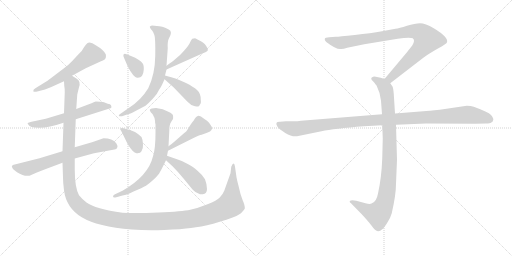
t = 0.00 s
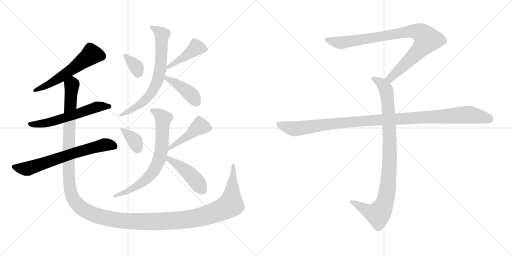
t = 2.41 s
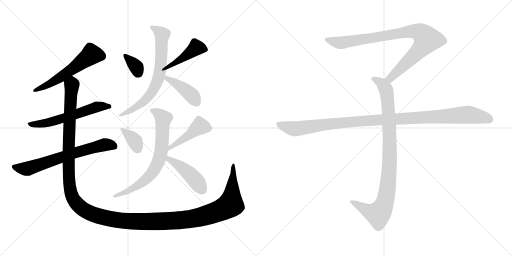
t = 4.82 s
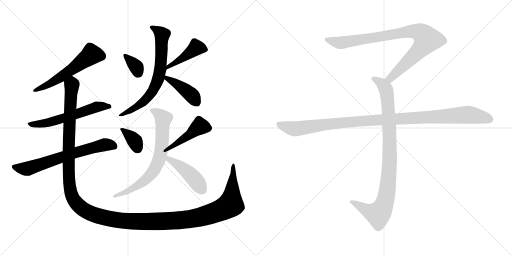
t = 7.23 s
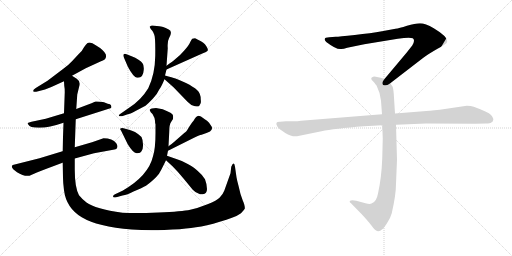
t = 9.64 s
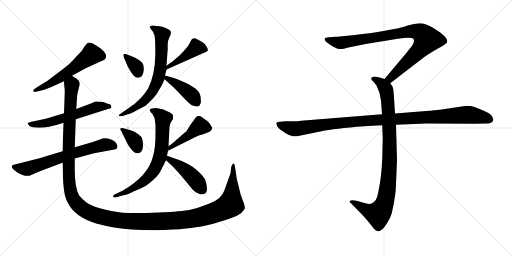
t = 12.05 s

The animated SVG that drew these frames (rendered in a browser with its animation timeline set to each time). Animation: 15 CSS @keyframes rules; one cycle of 12.05 s.

<svg version="1.1" viewBox="0 0 2048 1024" xmlns="http://www.w3.org/2000/svg">
  <g stroke="lightgray" stroke-dasharray="1,1" stroke-width="1" transform="scale(4, 4)">
    <line x1="0" y1="0" x2="256" y2="256"></line>
    <line x1="256" y1="0" x2="0" y2="256"></line>
    <line x1="128" y1="0" x2="128" y2="256"></line>
    <line x1="0" y1="128" x2="256" y2="128"></line>
    <line x1="256" y1="0" x2="512" y2="256"></line>
    <line x1="512" y1="0" x2="256" y2="256"></line>
    <line x1="384" y1="0" x2="384" y2="256"></line>
    <line x1="256" y1="128" x2="512" y2="128"></line>
  </g>
<g transform="scale(1, -1) translate(0, -850)">
   <style type="text/css">
    @keyframes keyframes0 {
      from {
       stroke: black;
       stroke-dashoffset: 567;
       stroke-width: 128;
       }
       65% {
       animation-timing-function: step-end;
       stroke: black;
       stroke-dashoffset: 0;
       stroke-width: 128;
       }
       to {
       stroke: black;
       stroke-width: 1024;
       }
       }
       #make-me-a-hanzi-animation-0 {
         animation: keyframes0 0.711426s both;
         animation-delay: 0.000000s;
         animation-timing-function: linear;
       }
    @keyframes keyframes1 {
      from {
       stroke: black;
       stroke-dashoffset: 586;
       stroke-width: 128;
       }
       66% {
       animation-timing-function: step-end;
       stroke: black;
       stroke-dashoffset: 0;
       stroke-width: 128;
       }
       to {
       stroke: black;
       stroke-width: 1024;
       }
       }
       #make-me-a-hanzi-animation-1 {
         animation: keyframes1 0.726888s both;
         animation-delay: 0.711426s;
         animation-timing-function: linear;
       }
    @keyframes keyframes2 {
      from {
       stroke: black;
       stroke-dashoffset: 668;
       stroke-width: 128;
       }
       68% {
       animation-timing-function: step-end;
       stroke: black;
       stroke-dashoffset: 0;
       stroke-width: 128;
       }
       to {
       stroke: black;
       stroke-width: 1024;
       }
       }
       #make-me-a-hanzi-animation-2 {
         animation: keyframes2 0.793620s both;
         animation-delay: 1.438314s;
         animation-timing-function: linear;
       }
    @keyframes keyframes3 {
      from {
       stroke: black;
       stroke-dashoffset: 1551;
       stroke-width: 128;
       }
       83% {
       animation-timing-function: step-end;
       stroke: black;
       stroke-dashoffset: 0;
       stroke-width: 128;
       }
       to {
       stroke: black;
       stroke-width: 1024;
       }
       }
       #make-me-a-hanzi-animation-3 {
         animation: keyframes3 1.512207s both;
         animation-delay: 2.231934s;
         animation-timing-function: linear;
       }
    @keyframes keyframes4 {
      from {
       stroke: black;
       stroke-dashoffset: 344;
       stroke-width: 128;
       }
       53% {
       animation-timing-function: step-end;
       stroke: black;
       stroke-dashoffset: 0;
       stroke-width: 128;
       }
       to {
       stroke: black;
       stroke-width: 1024;
       }
       }
       #make-me-a-hanzi-animation-4 {
         animation: keyframes4 0.529948s both;
         animation-delay: 3.744141s;
         animation-timing-function: linear;
       }
    @keyframes keyframes5 {
      from {
       stroke: black;
       stroke-dashoffset: 435;
       stroke-width: 128;
       }
       59% {
       animation-timing-function: step-end;
       stroke: black;
       stroke-dashoffset: 0;
       stroke-width: 128;
       }
       to {
       stroke: black;
       stroke-width: 1024;
       }
       }
       #make-me-a-hanzi-animation-5 {
         animation: keyframes5 0.604004s both;
         animation-delay: 4.274089s;
         animation-timing-function: linear;
       }
    @keyframes keyframes6 {
      from {
       stroke: black;
       stroke-dashoffset: 703;
       stroke-width: 128;
       }
       70% {
       animation-timing-function: step-end;
       stroke: black;
       stroke-dashoffset: 0;
       stroke-width: 128;
       }
       to {
       stroke: black;
       stroke-width: 1024;
       }
       }
       #make-me-a-hanzi-animation-6 {
         animation: keyframes6 0.822103s both;
         animation-delay: 4.878093s;
         animation-timing-function: linear;
       }
    @keyframes keyframes7 {
      from {
       stroke: black;
       stroke-dashoffset: 419;
       stroke-width: 128;
       }
       58% {
       animation-timing-function: step-end;
       stroke: black;
       stroke-dashoffset: 0;
       stroke-width: 128;
       }
       to {
       stroke: black;
       stroke-width: 1024;
       }
       }
       #make-me-a-hanzi-animation-7 {
         animation: keyframes7 0.590983s both;
         animation-delay: 5.700196s;
         animation-timing-function: linear;
       }
    @keyframes keyframes8 {
      from {
       stroke: black;
       stroke-dashoffset: 360;
       stroke-width: 128;
       }
       54% {
       animation-timing-function: step-end;
       stroke: black;
       stroke-dashoffset: 0;
       stroke-width: 128;
       }
       to {
       stroke: black;
       stroke-width: 1024;
       }
       }
       #make-me-a-hanzi-animation-8 {
         animation: keyframes8 0.542969s both;
         animation-delay: 6.291179s;
         animation-timing-function: linear;
       }
    @keyframes keyframes9 {
      from {
       stroke: black;
       stroke-dashoffset: 445;
       stroke-width: 128;
       }
       59% {
       animation-timing-function: step-end;
       stroke: black;
       stroke-dashoffset: 0;
       stroke-width: 128;
       }
       to {
       stroke: black;
       stroke-width: 1024;
       }
       }
       #make-me-a-hanzi-animation-9 {
         animation: keyframes9 0.612142s both;
         animation-delay: 6.834148s;
         animation-timing-function: linear;
       }
    @keyframes keyframes10 {
      from {
       stroke: black;
       stroke-dashoffset: 716;
       stroke-width: 128;
       }
       70% {
       animation-timing-function: step-end;
       stroke: black;
       stroke-dashoffset: 0;
       stroke-width: 128;
       }
       to {
       stroke: black;
       stroke-width: 1024;
       }
       }
       #make-me-a-hanzi-animation-10 {
         animation: keyframes10 0.832682s both;
         animation-delay: 7.446290s;
         animation-timing-function: linear;
       }
    @keyframes keyframes11 {
      from {
       stroke: black;
       stroke-dashoffset: 448;
       stroke-width: 128;
       }
       59% {
       animation-timing-function: step-end;
       stroke: black;
       stroke-dashoffset: 0;
       stroke-width: 128;
       }
       to {
       stroke: black;
       stroke-width: 1024;
       }
       }
       #make-me-a-hanzi-animation-11 {
         animation: keyframes11 0.614583s both;
         animation-delay: 8.278972s;
         animation-timing-function: linear;
       }
    @keyframes keyframes12 {
      from {
       stroke: black;
       stroke-dashoffset: 901;
       stroke-width: 128;
       }
       75% {
       animation-timing-function: step-end;
       stroke: black;
       stroke-dashoffset: 0;
       stroke-width: 128;
       }
       to {
       stroke: black;
       stroke-width: 1024;
       }
       }
       #make-me-a-hanzi-animation-12 {
         animation: keyframes12 0.983236s both;
         animation-delay: 8.893555s;
         animation-timing-function: linear;
       }
    @keyframes keyframes13 {
      from {
       stroke: black;
       stroke-dashoffset: 948;
       stroke-width: 128;
       }
       76% {
       animation-timing-function: step-end;
       stroke: black;
       stroke-dashoffset: 0;
       stroke-width: 128;
       }
       to {
       stroke: black;
       stroke-width: 1024;
       }
       }
       #make-me-a-hanzi-animation-13 {
         animation: keyframes13 1.021484s both;
         animation-delay: 9.876791s;
         animation-timing-function: linear;
       }
    @keyframes keyframes14 {
      from {
       stroke: black;
       stroke-dashoffset: 1108;
       stroke-width: 128;
       }
       78% {
       animation-timing-function: step-end;
       stroke: black;
       stroke-dashoffset: 0;
       stroke-width: 128;
       }
       to {
       stroke: black;
       stroke-width: 1024;
       }
       }
       #make-me-a-hanzi-animation-14 {
         animation: keyframes14 1.151693s both;
         animation-delay: 10.898275s;
         animation-timing-function: linear;
       }
</style>
<path d="M 288.0 547.5 L 343.0 577.5 L 404.0 605.5 Q 421.0 611.5 423.0 619.5 Q 425.0 624.5 423.0 633.5 Q 414.0 651.5 383.0 669.5 Q 362.0 684.5 349.0 677.5 Q 340.0 668.5 336.0 661.5 Q 330.0 647.5 313.0 632.5 L 288.0 605.5 Q 276.0 592.5 256.0 577.5 L 190.0 527.5 L 143.0 498.5 Q 132.0 492.5 133.0 485.5 Q 136.0 481.5 145.0 483.5 L 180.0 492.5 Q 205.0 501.5 223.0 510.5 L 256.0 525.5 L 288.0 547.5 Z" fill="lightgray"></path> 
<path d="M 366.0 437.5 L 305.0 414.5 L 256.0 397.5 L 183.0 375.5 L 126.0 363.5 Q 114.0 360.5 111.0 358.5 Q 109.0 356.5 114.0 351.5 Q 118.0 339.5 155.0 339.5 Q 193.0 338.5 254.0 359.5 L 303.0 373.5 L 435.0 415.5 Q 444.0 416.5 446.0 421.5 L 444.0 429.5 Q 442.0 434.5 431.0 435.5 L 416.0 441.5 Q 414.0 442.5 400.0 443.5 L 383.0 444.5 Q 380.0 444.5 366.0 437.5 Z" fill="lightgray"></path> 
<path d="M 250.0 245.5 L 158.0 217.5 L 51.0 190.5 Q 44.0 184.5 50.0 177.5 Q 56.0 170.5 58.0 169.5 L 68.0 161.5 Q 96.0 143.5 118.0 147.5 L 145.0 159.5 Q 165.0 168.5 186.0 175.5 L 250.0 199.5 L 299.0 216.5 L 376.0 237.5 L 458.0 252.5 Q 467.0 253.5 469.0 260.5 Q 472.0 266.5 465.0 277.5 Q 450.0 297.5 414.0 297.5 L 368.0 281.5 L 299.0 261.5 L 250.0 245.5 Z" fill="lightgray"></path> 
<path d="M 305.0 414.5 L 309.0 472.5 L 316.0 501.5 Q 324.0 524.5 307.0 535.5 L 288.0 547.5 C 265.0 567.5 254.0 555.5 256.0 525.5 L 257.0 507.5 Q 259.0 498.5 259.0 481.5 L 256.0 397.5 L 254.0 359.5 L 250.0 245.5 L 250.0 199.5 L 252.0 139.5 Q 252.0 119.5 256.0 89.5 Q 265.0 18.5 327.0 -18.5 Q 390.0 -56.5 527.0 -67.5 Q 588.0 -72.5 657.0 -69.5 Q 727.0 -66.5 764.0 -61.5 Q 802.0 -57.5 853.0 -44.5 Q 918.0 -24.5 933.0 -18.5 Q 948.0 -13.5 964.0 -2.5 Q 976.0 10.5 979.0 15.5 Q 980.0 21.5 977.0 32.5 Q 974.0 43.5 971.0 48.5 L 962.0 74.5 L 954.0 107.5 Q 948.0 129.5 946.0 141.5 L 940.0 183.5 Q 936.0 209.5 925.0 183.5 L 922.0 157.5 L 897.0 87.5 Q 891.0 72.5 879.0 60.5 Q 868.0 48.5 830.0 33.5 Q 793.0 18.5 761.0 11.5 Q 729.0 4.5 634.0 0.5 Q 540.0 -4.5 490.0 -0.5 Q 381.0 14.5 346.0 40.5 Q 328.0 54.5 316.0 69.5 Q 299.0 101.5 299.0 171.5 L 299.0 216.5 L 299.0 261.5 L 303.0 373.5 L 305.0 414.5 Z" fill="lightgray"></path> 
<path d="M 524.0 626.5 L 506.0 633.5 Q 498.0 636.5 494.0 632.5 Q 492.0 627.5 496.0 619.5 L 511.0 584.5 Q 533.0 542.5 548.0 539.5 Q 573.0 536.5 575.0 571.5 Q 576.0 590.5 570.0 597.5 Q 561.0 611.5 524.0 626.5 Z" fill="lightgray"></path> 
<path d="M 704.0 616.5 Q 692.0 605.5 666.0 587.5 C 641.0 570.5 639.0 560.5 666.0 572.5 L 798.0 631.5 Q 829.0 643.5 831.0 648.5 Q 833.0 653.5 826.0 664.5 Q 820.0 674.5 813.0 679.5 Q 806.0 684.5 790.0 692.5 Q 784.0 696.5 780.0 697.5 L 769.0 695.5 Q 767.0 694.5 761.0 682.5 Q 756.0 669.5 737.0 648.5 Q 719.0 627.5 704.0 616.5 Z" fill="lightgray"></path> 
<path d="M 666.0 587.5 L 671.0 657.5 Q 669.0 685.5 676.0 697.5 Q 692.0 724.5 675.0 732.5 Q 649.0 745.5 637.0 745.5 L 608.0 748.5 Q 601.0 747.5 599.0 743.5 Q 599.0 741.5 603.0 734.5 L 610.0 726.5 Q 613.0 722.5 617.0 711.5 Q 622.0 700.5 621.0 627.5 Q 620.0 553.5 593.0 497.5 Q 564.0 449.5 515.0 418.5 L 482.0 395.5 Q 475.0 391.5 475.0 387.5 Q 476.0 384.5 488.0 385.5 L 511.0 393.5 Q 518.0 393.5 542.0 406.5 L 582.0 427.5 Q 595.0 438.5 612.0 456.5 Q 629.0 474.5 637.0 492.5 Q 645.0 502.5 658.0 533.5 L 660.0 548.5 L 666.0 572.5 L 666.0 587.5 Z" fill="lightgray"></path> 
<path d="M 658.0 533.5 L 694.0 501.5 L 750.0 443.5 Q 764.0 429.5 774.0 427.5 Q 783.0 422.5 796.0 425.5 L 801.0 434.5 Q 805.0 437.5 803.0 452.5 Q 803.0 477.5 788.0 490.5 Q 774.0 503.5 744.0 518.5 Q 715.0 532.5 702.0 536.5 Q 690.0 540.5 660.0 548.5 C 633.0 555.5 636.0 553.5 658.0 533.5 Z" fill="lightgray"></path> 
<path d="M 519.0 330.5 L 494.0 337.5 Q 483.0 338.5 481.0 335.5 Q 480.0 331.5 484.0 328.5 L 511.0 273.5 Q 532.0 239.5 546.0 237.5 Q 561.0 235.5 566.0 245.5 Q 573.0 254.5 572.0 272.5 Q 572.0 290.5 566.0 302.5 Q 554.0 314.5 540.0 322.5 Q 526.0 329.5 519.0 330.5 Z" fill="lightgray"></path> 
<path d="M 672.0 247.5 L 776.0 299.5 Q 793.0 308.5 801.0 310.5 Q 809.0 311.5 840.0 324.5 Q 855.0 335.5 843.0 349.5 Q 837.0 361.5 828.0 367.5 L 819.0 373.5 Q 798.0 389.5 791.0 386.5 Q 784.0 383.5 779.0 375.5 Q 774.0 366.5 770.0 362.5 Q 766.0 357.5 755.0 340.5 Q 745.0 322.5 737.0 318.5 L 696.0 282.5 Q 686.0 273.5 674.0 265.5 C 649.0 248.5 645.0 234.5 672.0 247.5 Z" fill="lightgray"></path> 
<path d="M 651.0 413.5 L 624.0 418.5 Q 603.0 418.5 599.0 411.5 Q 599.0 408.5 603.0 401.5 L 610.0 394.5 L 618.0 378.5 L 620.0 367.5 Q 620.0 357.5 622.0 353.5 L 622.0 318.5 Q 622.0 256.5 612.0 225.5 Q 594.0 147.5 490.0 87.5 L 460.0 73.5 Q 452.0 70.5 452.0 63.5 Q 453.0 58.5 465.0 61.5 L 490.0 68.5 Q 509.0 70.5 534.0 84.5 Q 570.0 99.5 584.0 107.5 Q 610.0 126.5 623.0 140.5 Q 637.0 153.5 645.0 171.5 L 664.0 209.5 L 668.0 227.5 L 672.0 247.5 L 674.0 265.5 L 677.0 323.5 Q 677.0 353.5 685.0 363.5 L 692.0 374.5 Q 693.0 381.5 692.0 388.5 Q 692.0 397.5 651.0 413.5 Z" fill="lightgray"></path> 
<path d="M 664.0 209.5 L 690.0 185.5 Q 713.0 162.5 734.0 136.5 L 771.0 91.5 Q 782.0 79.5 796.0 75.5 Q 801.0 71.5 811.0 73.5 Q 828.0 75.5 828.0 94.5 Q 828.0 112.5 820.0 133.5 Q 809.0 151.5 790.0 167.5 Q 778.0 179.5 751.0 194.5 Q 725.0 208.5 708.0 213.5 L 668.0 227.5 C 640.0 237.5 642.0 229.5 664.0 209.5 Z" fill="lightgray"></path> 
<path d="M 1561.0 517.0 L 1692.0 618.0 Q 1713.0 634.0 1750.0 655.0 Q 1788.0 676.0 1788.0 681.0 Q 1795.0 701.0 1735.0 737.0 Q 1701.0 757.0 1680.0 757.0 Q 1660.0 757.0 1628.0 747.0 Q 1596.0 737.0 1582.0 735.0 L 1528.0 725.0 Q 1484.0 717.0 1419.0 710.0 Q 1355.0 703.0 1343.0 703.0 L 1317.0 701.0 Q 1299.0 701.0 1299.0 694.0 Q 1297.0 690.0 1305.0 682.0 Q 1347.0 650.0 1365.0 654.0 Q 1374.0 654.0 1389.0 659.0 L 1457.0 673.0 L 1591.0 695.0 Q 1638.0 702.0 1651.0 697.0 Q 1662.0 689.0 1649.0 668.0 L 1627.0 640.0 L 1538.0 534.0 C 1519.0 511.0 1537.0 499.0 1561.0 517.0 Z" fill="lightgray"></path> 
<path d="M 1529.0 349.0 L 1531.0 296.0 L 1529.0 217.0 Q 1526.0 138.0 1512.0 76.0 Q 1506.0 42.0 1486.0 36.0 Q 1479.0 32.0 1462.0 37.0 L 1425.0 47.0 Q 1405.0 51.0 1399.0 46.0 Q 1397.0 41.0 1404.0 37.0 L 1447.0 -7.0 Q 1472.0 -34.0 1485.0 -51.0 Q 1498.0 -68.0 1503.0 -71.0 Q 1515.0 -81.0 1529.0 -67.0 Q 1536.0 -62.0 1549.0 -41.0 Q 1561.0 -24.0 1567.0 -3.0 Q 1584.0 71.0 1584.0 115.0 L 1588.0 211.0 L 1584.0 351.0 L 1580.0 396.0 L 1575.0 475.0 Q 1573.0 498.0 1570.0 504.0 L 1561.0 517.0 C 1554.0 529.0 1554.0 529.0 1538.0 534.0 L 1523.0 539.0 L 1503.0 543.0 Q 1493.0 545.0 1489.0 541.0 Q 1485.0 540.0 1485.0 535.0 Q 1485.0 530.0 1493.0 524.0 Q 1505.0 510.0 1507.0 506.0 Q 1522.0 476.0 1524.0 447.0 L 1528.0 393.0 L 1529.0 349.0 Z" fill="lightgray"></path> 
<path d="M 1528.0 393.0 L 1204.0 367.0 Q 1190.0 365.0 1174.0 365.0 L 1144.0 365.0 L 1120.0 363.0 Q 1097.0 364.0 1110.0 343.0 Q 1116.0 334.0 1141.0 318.0 Q 1167.0 302.0 1188.0 305.0 L 1286.0 325.0 Q 1336.0 336.0 1456.0 345.0 L 1529.0 349.0 L 1584.0 351.0 L 1704.0 356.0 L 1901.0 355.0 L 1944.0 356.0 Q 1961.0 356.0 1965.0 360.0 Q 1971.0 362.0 1973.0 370.0 Q 1975.0 377.0 1964.0 390.0 Q 1953.0 402.0 1895.0 423.0 Q 1884.0 427.0 1867.0 427.0 L 1759.0 411.0 Q 1714.0 406.0 1693.0 405.0 L 1580.0 396.0 L 1528.0 393.0 Z" fill="lightgray"></path> 
      <clipPath id="make-me-a-hanzi-clip-0">
      <path d="M 288.0 547.5 L 343.0 577.5 L 404.0 605.5 Q 421.0 611.5 423.0 619.5 Q 425.0 624.5 423.0 633.5 Q 414.0 651.5 383.0 669.5 Q 362.0 684.5 349.0 677.5 Q 340.0 668.5 336.0 661.5 Q 330.0 647.5 313.0 632.5 L 288.0 605.5 Q 276.0 592.5 256.0 577.5 L 190.0 527.5 L 143.0 498.5 Q 132.0 492.5 133.0 485.5 Q 136.0 481.5 145.0 483.5 L 180.0 492.5 Q 205.0 501.5 223.0 510.5 L 256.0 525.5 L 288.0 547.5 Z" fill="lightgray"></path>
      </clipPath>
      <path clip-path="url(#make-me-a-hanzi-clip-0)" d="M 406.0 626.5 L 366.0 632.5 L 232.0 534.5 L 139.0 487.5 " fill="none" id="make-me-a-hanzi-animation-0" stroke-dasharray="439 878" stroke-linecap="round"></path>

      <clipPath id="make-me-a-hanzi-clip-1">
      <path d="M 366.0 437.5 L 305.0 414.5 L 256.0 397.5 L 183.0 375.5 L 126.0 363.5 Q 114.0 360.5 111.0 358.5 Q 109.0 356.5 114.0 351.5 Q 118.0 339.5 155.0 339.5 Q 193.0 338.5 254.0 359.5 L 303.0 373.5 L 435.0 415.5 Q 444.0 416.5 446.0 421.5 L 444.0 429.5 Q 442.0 434.5 431.0 435.5 L 416.0 441.5 Q 414.0 442.5 400.0 443.5 L 383.0 444.5 Q 380.0 444.5 366.0 437.5 Z" fill="lightgray"></path>
      </clipPath>
      <path clip-path="url(#make-me-a-hanzi-clip-1)" d="M 120.0 358.5 L 145.0 351.5 L 183.0 357.5 L 386.0 422.5 L 438.0 423.5 " fill="none" id="make-me-a-hanzi-animation-1" stroke-dasharray="458 916" stroke-linecap="round"></path>

      <clipPath id="make-me-a-hanzi-clip-2">
      <path d="M 250.0 245.5 L 158.0 217.5 L 51.0 190.5 Q 44.0 184.5 50.0 177.5 Q 56.0 170.5 58.0 169.5 L 68.0 161.5 Q 96.0 143.5 118.0 147.5 L 145.0 159.5 Q 165.0 168.5 186.0 175.5 L 250.0 199.5 L 299.0 216.5 L 376.0 237.5 L 458.0 252.5 Q 467.0 253.5 469.0 260.5 Q 472.0 266.5 465.0 277.5 Q 450.0 297.5 414.0 297.5 L 368.0 281.5 L 299.0 261.5 L 250.0 245.5 Z" fill="lightgray"></path>
      </clipPath>
      <path clip-path="url(#make-me-a-hanzi-clip-2)" d="M 61.0 183.5 L 111.0 176.5 L 405.0 268.5 L 441.0 271.5 L 457.0 264.5 " fill="none" id="make-me-a-hanzi-animation-2" stroke-dasharray="540 1080" stroke-linecap="round"></path>

      <clipPath id="make-me-a-hanzi-clip-3">
      <path d="M 305.0 414.5 L 309.0 472.5 L 316.0 501.5 Q 324.0 524.5 307.0 535.5 L 288.0 547.5 C 265.0 567.5 254.0 555.5 256.0 525.5 L 257.0 507.5 Q 259.0 498.5 259.0 481.5 L 256.0 397.5 L 254.0 359.5 L 250.0 245.5 L 250.0 199.5 L 252.0 139.5 Q 252.0 119.5 256.0 89.5 Q 265.0 18.5 327.0 -18.5 Q 390.0 -56.5 527.0 -67.5 Q 588.0 -72.5 657.0 -69.5 Q 727.0 -66.5 764.0 -61.5 Q 802.0 -57.5 853.0 -44.5 Q 918.0 -24.5 933.0 -18.5 Q 948.0 -13.5 964.0 -2.5 Q 976.0 10.5 979.0 15.5 Q 980.0 21.5 977.0 32.5 Q 974.0 43.5 971.0 48.5 L 962.0 74.5 L 954.0 107.5 Q 948.0 129.5 946.0 141.5 L 940.0 183.5 Q 936.0 209.5 925.0 183.5 L 922.0 157.5 L 897.0 87.5 Q 891.0 72.5 879.0 60.5 Q 868.0 48.5 830.0 33.5 Q 793.0 18.5 761.0 11.5 Q 729.0 4.5 634.0 0.5 Q 540.0 -4.5 490.0 -0.5 Q 381.0 14.5 346.0 40.5 Q 328.0 54.5 316.0 69.5 Q 299.0 101.5 299.0 171.5 L 299.0 216.5 L 299.0 261.5 L 303.0 373.5 L 305.0 414.5 Z" fill="lightgray"></path>
      </clipPath>
      <path clip-path="url(#make-me-a-hanzi-clip-3)" d="M 288.0 536.5 L 274.0 251.5 L 279.0 99.5 L 295.0 51.5 L 317.0 25.5 L 347.0 4.5 L 416.0 -19.5 L 520.0 -35.5 L 683.0 -33.5 L 743.0 -28.5 L 821.0 -11.5 L 885.0 10.5 L 922.0 32.5 L 933.0 176.5 " fill="none" id="make-me-a-hanzi-animation-3" stroke-dasharray="1423 2846" stroke-linecap="round"></path>

      <clipPath id="make-me-a-hanzi-clip-4">
      <path d="M 524.0 626.5 L 506.0 633.5 Q 498.0 636.5 494.0 632.5 Q 492.0 627.5 496.0 619.5 L 511.0 584.5 Q 533.0 542.5 548.0 539.5 Q 573.0 536.5 575.0 571.5 Q 576.0 590.5 570.0 597.5 Q 561.0 611.5 524.0 626.5 Z" fill="lightgray"></path>
      </clipPath>
      <path clip-path="url(#make-me-a-hanzi-clip-4)" d="M 501.0 626.5 L 546.0 582.5 L 552.0 558.5 " fill="none" id="make-me-a-hanzi-animation-4" stroke-dasharray="216 432" stroke-linecap="round"></path>

      <clipPath id="make-me-a-hanzi-clip-5">
      <path d="M 704.0 616.5 Q 692.0 605.5 666.0 587.5 C 641.0 570.5 639.0 560.5 666.0 572.5 L 798.0 631.5 Q 829.0 643.5 831.0 648.5 Q 833.0 653.5 826.0 664.5 Q 820.0 674.5 813.0 679.5 Q 806.0 684.5 790.0 692.5 Q 784.0 696.5 780.0 697.5 L 769.0 695.5 Q 767.0 694.5 761.0 682.5 Q 756.0 669.5 737.0 648.5 Q 719.0 627.5 704.0 616.5 Z" fill="lightgray"></path>
      </clipPath>
      <path clip-path="url(#make-me-a-hanzi-clip-5)" d="M 824.0 651.5 L 785.0 660.5 L 671.0 580.5 " fill="none" id="make-me-a-hanzi-animation-5" stroke-dasharray="307 614" stroke-linecap="round"></path>

      <clipPath id="make-me-a-hanzi-clip-6">
      <path d="M 666.0 587.5 L 671.0 657.5 Q 669.0 685.5 676.0 697.5 Q 692.0 724.5 675.0 732.5 Q 649.0 745.5 637.0 745.5 L 608.0 748.5 Q 601.0 747.5 599.0 743.5 Q 599.0 741.5 603.0 734.5 L 610.0 726.5 Q 613.0 722.5 617.0 711.5 Q 622.0 700.5 621.0 627.5 Q 620.0 553.5 593.0 497.5 Q 564.0 449.5 515.0 418.5 L 482.0 395.5 Q 475.0 391.5 475.0 387.5 Q 476.0 384.5 488.0 385.5 L 511.0 393.5 Q 518.0 393.5 542.0 406.5 L 582.0 427.5 Q 595.0 438.5 612.0 456.5 Q 629.0 474.5 637.0 492.5 Q 645.0 502.5 658.0 533.5 L 660.0 548.5 L 666.0 572.5 L 666.0 587.5 Z" fill="lightgray"></path>
      </clipPath>
      <path clip-path="url(#make-me-a-hanzi-clip-6)" d="M 606.0 741.5 L 649.0 711.5 L 645.0 610.5 L 633.0 533.5 L 603.0 474.5 L 575.0 444.5 L 482.0 388.5 " fill="none" id="make-me-a-hanzi-animation-6" stroke-dasharray="575 1150" stroke-linecap="round"></path>

      <clipPath id="make-me-a-hanzi-clip-7">
      <path d="M 658.0 533.5 L 694.0 501.5 L 750.0 443.5 Q 764.0 429.5 774.0 427.5 Q 783.0 422.5 796.0 425.5 L 801.0 434.5 Q 805.0 437.5 803.0 452.5 Q 803.0 477.5 788.0 490.5 Q 774.0 503.5 744.0 518.5 Q 715.0 532.5 702.0 536.5 Q 690.0 540.5 660.0 548.5 C 633.0 555.5 636.0 553.5 658.0 533.5 Z" fill="lightgray"></path>
      </clipPath>
      <path clip-path="url(#make-me-a-hanzi-clip-7)" d="M 667.0 539.5 L 750.0 484.5 L 772.0 463.5 L 789.0 435.5 " fill="none" id="make-me-a-hanzi-animation-7" stroke-dasharray="291 582" stroke-linecap="round"></path>

      <clipPath id="make-me-a-hanzi-clip-8">
      <path d="M 519.0 330.5 L 494.0 337.5 Q 483.0 338.5 481.0 335.5 Q 480.0 331.5 484.0 328.5 L 511.0 273.5 Q 532.0 239.5 546.0 237.5 Q 561.0 235.5 566.0 245.5 Q 573.0 254.5 572.0 272.5 Q 572.0 290.5 566.0 302.5 Q 554.0 314.5 540.0 322.5 Q 526.0 329.5 519.0 330.5 Z" fill="lightgray"></path>
      </clipPath>
      <path clip-path="url(#make-me-a-hanzi-clip-8)" d="M 488.0 334.5 L 536.0 290.5 L 551.0 254.5 " fill="none" id="make-me-a-hanzi-animation-8" stroke-dasharray="232 464" stroke-linecap="round"></path>

      <clipPath id="make-me-a-hanzi-clip-9">
      <path d="M 672.0 247.5 L 776.0 299.5 Q 793.0 308.5 801.0 310.5 Q 809.0 311.5 840.0 324.5 Q 855.0 335.5 843.0 349.5 Q 837.0 361.5 828.0 367.5 L 819.0 373.5 Q 798.0 389.5 791.0 386.5 Q 784.0 383.5 779.0 375.5 Q 774.0 366.5 770.0 362.5 Q 766.0 357.5 755.0 340.5 Q 745.0 322.5 737.0 318.5 L 696.0 282.5 Q 686.0 273.5 674.0 265.5 C 649.0 248.5 645.0 234.5 672.0 247.5 Z" fill="lightgray"></path>
      </clipPath>
      <path clip-path="url(#make-me-a-hanzi-clip-9)" d="M 833.0 337.5 L 797.0 343.5 L 749.0 304.5 L 680.0 260.5 L 678.0 251.5 " fill="none" id="make-me-a-hanzi-animation-9" stroke-dasharray="317 634" stroke-linecap="round"></path>

      <clipPath id="make-me-a-hanzi-clip-10">
      <path d="M 651.0 413.5 L 624.0 418.5 Q 603.0 418.5 599.0 411.5 Q 599.0 408.5 603.0 401.5 L 610.0 394.5 L 618.0 378.5 L 620.0 367.5 Q 620.0 357.5 622.0 353.5 L 622.0 318.5 Q 622.0 256.5 612.0 225.5 Q 594.0 147.5 490.0 87.5 L 460.0 73.5 Q 452.0 70.5 452.0 63.5 Q 453.0 58.5 465.0 61.5 L 490.0 68.5 Q 509.0 70.5 534.0 84.5 Q 570.0 99.5 584.0 107.5 Q 610.0 126.5 623.0 140.5 Q 637.0 153.5 645.0 171.5 L 664.0 209.5 L 668.0 227.5 L 672.0 247.5 L 674.0 265.5 L 677.0 323.5 Q 677.0 353.5 685.0 363.5 L 692.0 374.5 Q 693.0 381.5 692.0 388.5 Q 692.0 397.5 651.0 413.5 Z" fill="lightgray"></path>
      </clipPath>
      <path clip-path="url(#make-me-a-hanzi-clip-10)" d="M 607.0 408.5 L 640.0 390.5 L 653.0 373.5 L 647.0 263.5 L 632.0 201.5 L 610.0 161.5 L 578.0 127.5 L 521.0 91.5 L 459.0 66.5 " fill="none" id="make-me-a-hanzi-animation-10" stroke-dasharray="588 1176" stroke-linecap="round"></path>

      <clipPath id="make-me-a-hanzi-clip-11">
      <path d="M 664.0 209.5 L 690.0 185.5 Q 713.0 162.5 734.0 136.5 L 771.0 91.5 Q 782.0 79.5 796.0 75.5 Q 801.0 71.5 811.0 73.5 Q 828.0 75.5 828.0 94.5 Q 828.0 112.5 820.0 133.5 Q 809.0 151.5 790.0 167.5 Q 778.0 179.5 751.0 194.5 Q 725.0 208.5 708.0 213.5 L 668.0 227.5 C 640.0 237.5 642.0 229.5 664.0 209.5 Z" fill="lightgray"></path>
      </clipPath>
      <path clip-path="url(#make-me-a-hanzi-clip-11)" d="M 673.0 221.5 L 676.0 212.5 L 757.0 156.5 L 810.0 91.5 " fill="none" id="make-me-a-hanzi-animation-11" stroke-dasharray="320 640" stroke-linecap="round"></path>

      <clipPath id="make-me-a-hanzi-clip-12">
      <path d="M 1561.0 517.0 L 1692.0 618.0 Q 1713.0 634.0 1750.0 655.0 Q 1788.0 676.0 1788.0 681.0 Q 1795.0 701.0 1735.0 737.0 Q 1701.0 757.0 1680.0 757.0 Q 1660.0 757.0 1628.0 747.0 Q 1596.0 737.0 1582.0 735.0 L 1528.0 725.0 Q 1484.0 717.0 1419.0 710.0 Q 1355.0 703.0 1343.0 703.0 L 1317.0 701.0 Q 1299.0 701.0 1299.0 694.0 Q 1297.0 690.0 1305.0 682.0 Q 1347.0 650.0 1365.0 654.0 Q 1374.0 654.0 1389.0 659.0 L 1457.0 673.0 L 1591.0 695.0 Q 1638.0 702.0 1651.0 697.0 Q 1662.0 689.0 1649.0 668.0 L 1627.0 640.0 L 1538.0 534.0 C 1519.0 511.0 1537.0 499.0 1561.0 517.0 Z" fill="lightgray"></path>
      </clipPath>
      <path clip-path="url(#make-me-a-hanzi-clip-12)" d="M 1308.0 691.0 L 1367.0 679.0 L 1625.0 723.0 L 1656.0 726.0 L 1687.0 716.0 L 1708.0 692.0 L 1695.0 670.0 L 1580.0 554.0 L 1561.0 537.0 L 1548.0 536.0 " fill="none" id="make-me-a-hanzi-animation-12" stroke-dasharray="773 1546" stroke-linecap="round"></path>

      <clipPath id="make-me-a-hanzi-clip-13">
      <path d="M 1529.0 349.0 L 1531.0 296.0 L 1529.0 217.0 Q 1526.0 138.0 1512.0 76.0 Q 1506.0 42.0 1486.0 36.0 Q 1479.0 32.0 1462.0 37.0 L 1425.0 47.0 Q 1405.0 51.0 1399.0 46.0 Q 1397.0 41.0 1404.0 37.0 L 1447.0 -7.0 Q 1472.0 -34.0 1485.0 -51.0 Q 1498.0 -68.0 1503.0 -71.0 Q 1515.0 -81.0 1529.0 -67.0 Q 1536.0 -62.0 1549.0 -41.0 Q 1561.0 -24.0 1567.0 -3.0 Q 1584.0 71.0 1584.0 115.0 L 1588.0 211.0 L 1584.0 351.0 L 1580.0 396.0 L 1575.0 475.0 Q 1573.0 498.0 1570.0 504.0 L 1561.0 517.0 C 1554.0 529.0 1554.0 529.0 1538.0 534.0 L 1523.0 539.0 L 1503.0 543.0 Q 1493.0 545.0 1489.0 541.0 Q 1485.0 540.0 1485.0 535.0 Q 1485.0 530.0 1493.0 524.0 Q 1505.0 510.0 1507.0 506.0 Q 1522.0 476.0 1524.0 447.0 L 1528.0 393.0 L 1529.0 349.0 Z" fill="lightgray"></path>
      </clipPath>
      <path clip-path="url(#make-me-a-hanzi-clip-13)" d="M 1494.0 533.0 L 1524.0 518.0 L 1540.0 500.0 L 1551.0 450.0 L 1559.0 218.0 L 1547.0 75.0 L 1529.0 15.0 L 1510.0 -6.0 L 1473.0 5.0 L 1405.0 43.0 " fill="none" id="make-me-a-hanzi-animation-13" stroke-dasharray="820 1640" stroke-linecap="round"></path>

      <clipPath id="make-me-a-hanzi-clip-14">
      <path d="M 1528.0 393.0 L 1204.0 367.0 Q 1190.0 365.0 1174.0 365.0 L 1144.0 365.0 L 1120.0 363.0 Q 1097.0 364.0 1110.0 343.0 Q 1116.0 334.0 1141.0 318.0 Q 1167.0 302.0 1188.0 305.0 L 1286.0 325.0 Q 1336.0 336.0 1456.0 345.0 L 1529.0 349.0 L 1584.0 351.0 L 1704.0 356.0 L 1901.0 355.0 L 1944.0 356.0 Q 1961.0 356.0 1965.0 360.0 Q 1971.0 362.0 1973.0 370.0 Q 1975.0 377.0 1964.0 390.0 Q 1953.0 402.0 1895.0 423.0 Q 1884.0 427.0 1867.0 427.0 L 1759.0 411.0 Q 1714.0 406.0 1693.0 405.0 L 1580.0 396.0 L 1528.0 393.0 Z" fill="lightgray"></path>
      </clipPath>
      <path clip-path="url(#make-me-a-hanzi-clip-14)" d="M 1116.0 353.0 L 1146.0 341.0 L 1189.0 335.0 L 1429.0 365.0 L 1863.0 391.0 L 1930.0 382.0 L 1960.0 372.0 " fill="none" id="make-me-a-hanzi-animation-14" stroke-dasharray="980 1960" stroke-linecap="round"></path>

</g>
</svg>
